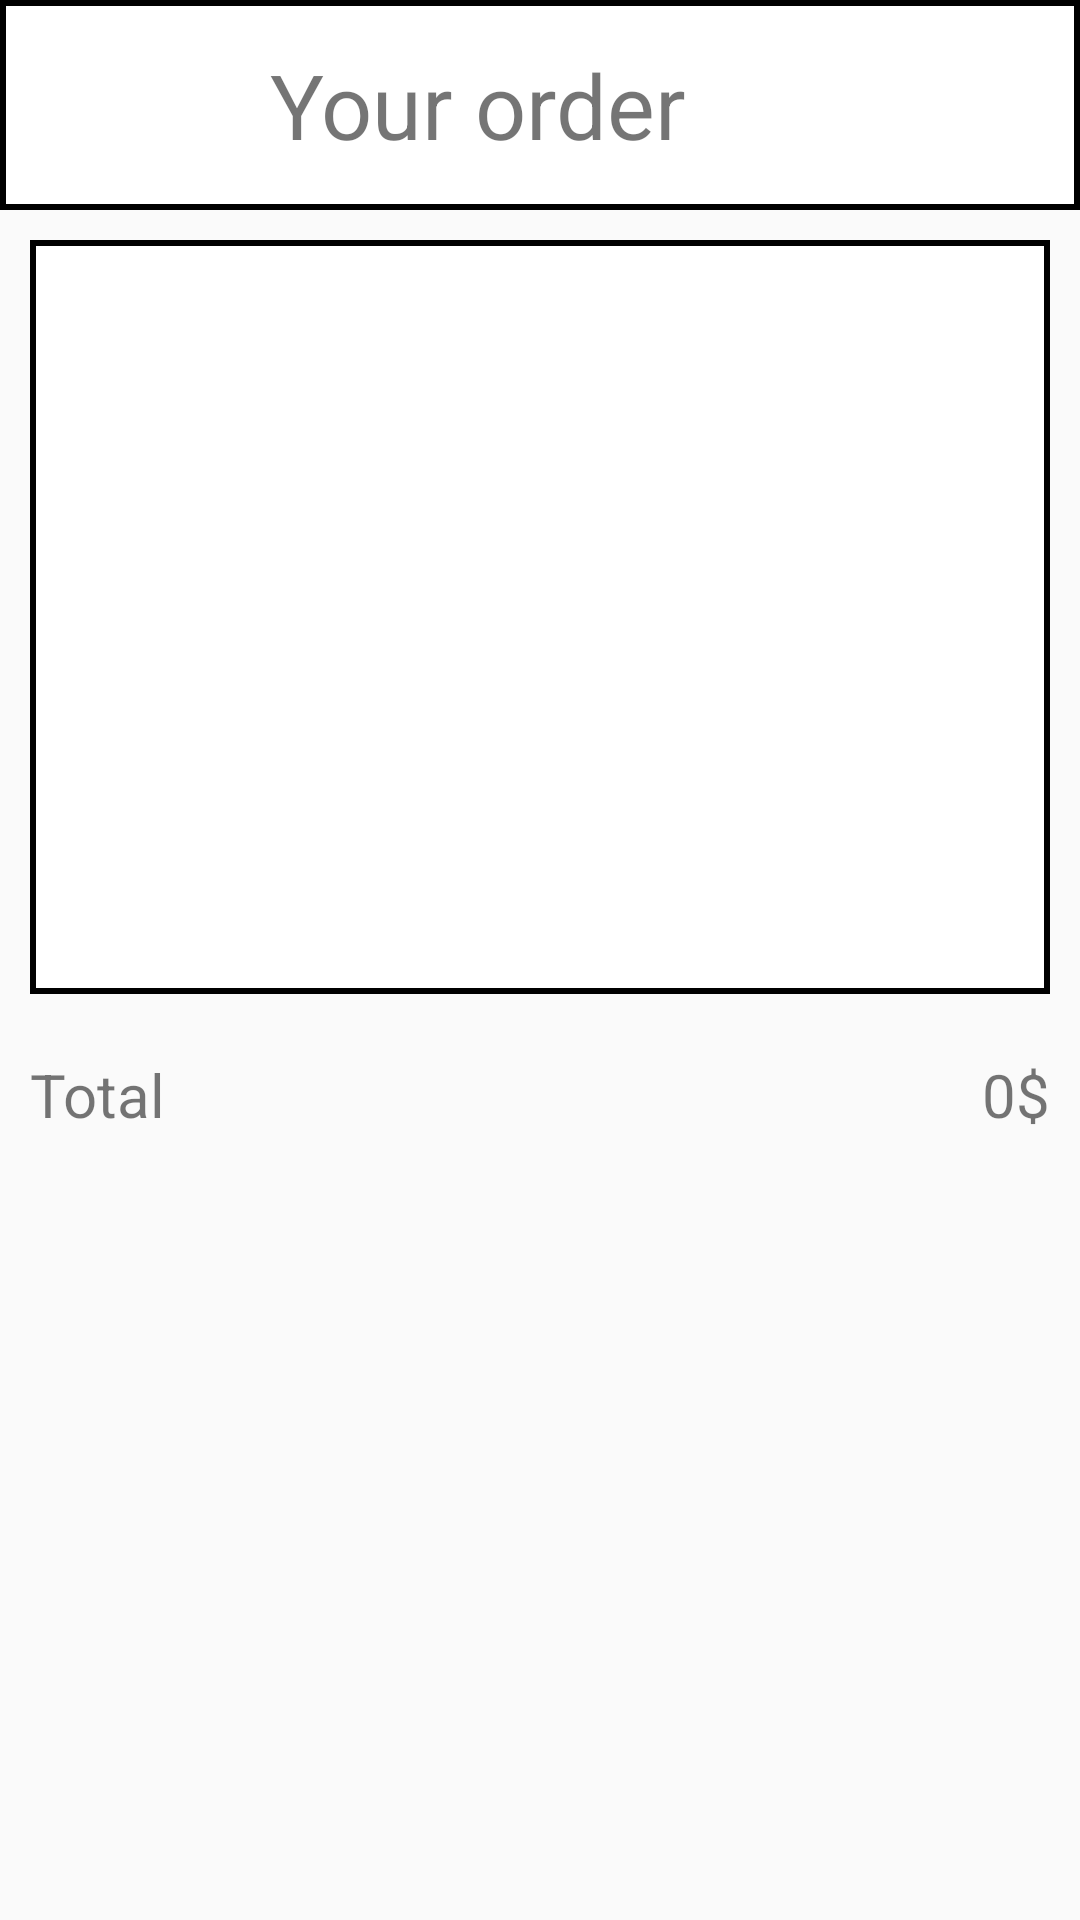

Produce the Android XML layout that renders to this screen, including the resource entries it uses.
<!-- AndroidManifest.xml: application theme Theme.Android45_b5 -->
<!-- res/layout/activity_cart.xml -->
<?xml version="1.0" encoding="utf-8"?>
<LinearLayout xmlns:android="http://schemas.android.com/apk/res/android"
    xmlns:tools="http://schemas.android.com/tools"
    android:layout_width="match_parent"
    android:layout_height="match_parent"
    android:orientation="vertical"
    android:weightSum="10"
    tools:context=".CartActivity">

    <LinearLayout
        android:background="@drawable/custom_layout"
        android:layout_width="match_parent"
        android:layout_height="wrap_content"
        android:orientation="horizontal">

        <Button
            android:id="@+id/btnBack"
            android:layout_width="70dp"
            android:layout_height="70dp"
            android:background="@drawable/ic_baseline_arrow_back_24"
            android:padding="15dp" />

        <RelativeLayout
            android:layout_marginStart="20dp"
            android:layout_width="match_parent"
            android:layout_height="match_parent">

            <TextView
                android:layout_width="wrap_content"
                android:layout_height="wrap_content"
                android:layout_centerVertical="true"
                android:text="Your order"
                android:textSize="30dp" />

        </RelativeLayout>
    </LinearLayout>

    <ListView
        android:background="@drawable/custom_layout"
        android:id="@+id/lvFoodCart"
        android:layout_width="match_parent"
        android:layout_height="0dp"
        android:layout_margin="10dp"
        android:layout_weight="5" />

    <RelativeLayout
        android:layout_width="match_parent"
        android:layout_height="wrap_content"
        android:layout_margin="10dp">

        <TextView
            android:layout_width="wrap_content"
            android:layout_height="wrap_content"
            android:text="Total"
            android:textSize="20dp" />

        <TextView
            android:id="@+id/tvMoneyCast"
            android:layout_width="wrap_content"
            android:layout_height="wrap_content"
            android:layout_alignParentRight="true"
            android:text="0$"
            android:textSize="20dp" />
    </RelativeLayout>

</LinearLayout>
<!-- resources referenced by this layout -->
<resources>
  <!-- drawable custom_layout (drawable) -->
  <?xml version="1.0" encoding="utf-8"?>
  <shape xmlns:android="http://schemas.android.com/apk/res/android">
  
      <solid
          android:color="#FFFFFF">
      </solid>
  
      <stroke
          android:width="2dp"
          android:color="#000000">
      </stroke>
  
  </shape>
  <style name="Theme.Android45_b5" parent="Theme.AppCompat.DayNight.DarkActionBar">
          
          <item name="colorPrimary">@color/purple_500</item>
          <item name="colorPrimaryVariant">@color/purple_700</item>
          <item name="colorOnPrimary">@color/white</item>
          
          <item name="colorSecondary">@color/teal_200</item>
          <item name="colorSecondaryVariant">@color/teal_700</item>
          <item name="colorOnSecondary">@color/black</item>
          
          <item name="android:statusBarColor" tools:targetApi="l">?attr/colorPrimaryVariant</item>
          
      </style>
  <!-- not gathered from this repository: default colours our renderer supplied (Android Studio template values) -->
  <color name="purple_500">#FF6200EE</color>
  <color name="purple_700">#FF3700B3</color>
  <color name="teal_200">#FF03DAC5</color>
  <color name="teal_700">#FF018786</color>
  <color name="black">#FF000000</color>
  <color name="white">#FFFFFFFF</color>
</resources>
